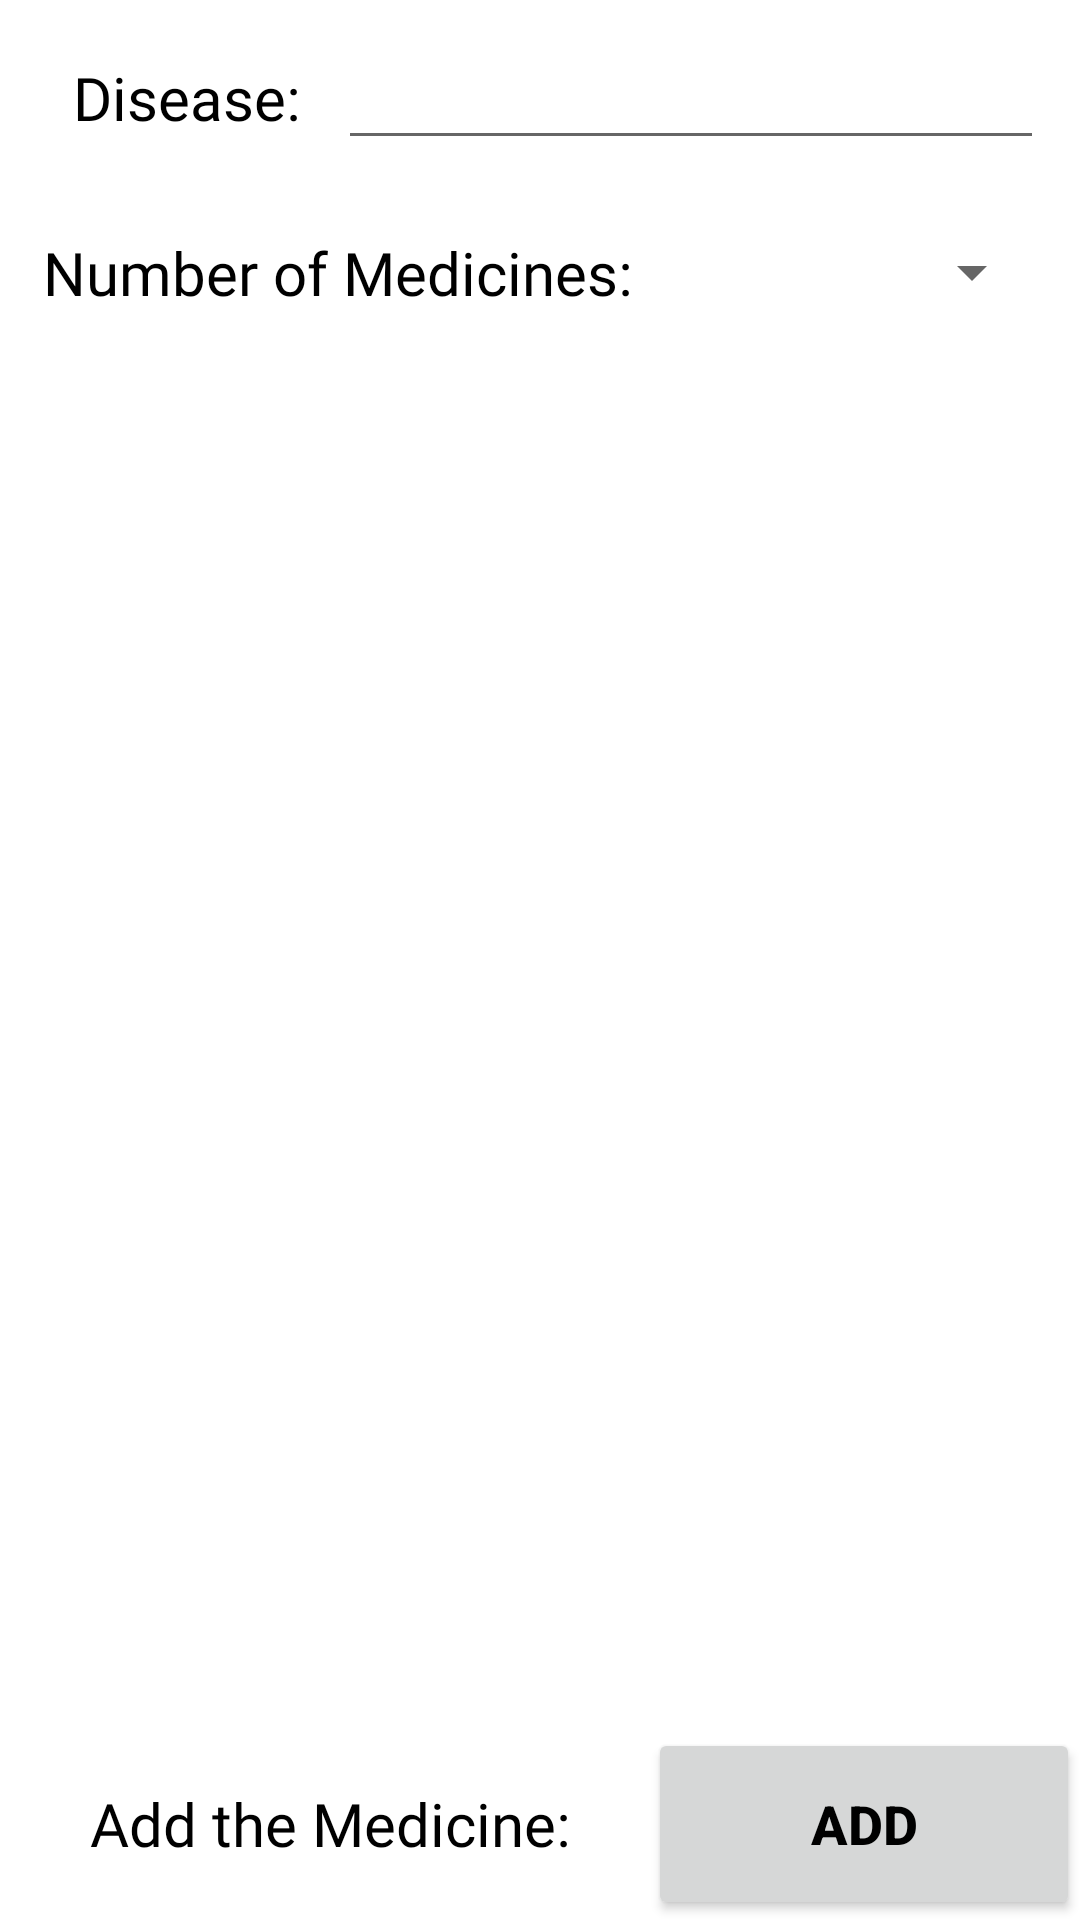

Reconstruct the res/layout file that produces this screen, plus the resources it refers to.
<!-- AndroidManifest.xml: application theme AppTheme -->
<!-- res/layout/activity_medicine_dosage.xml -->
<?xml version="1.0" encoding="utf-8"?>
<LinearLayout xmlns:android="http://schemas.android.com/apk/res/android"
    xmlns:app="http://schemas.android.com/apk/res-auto"
    xmlns:tools="http://schemas.android.com/tools"
    android:layout_width="match_parent"
    android:layout_height="match_parent"
    tools:context=".MedicineDosage"
    android:orientation="vertical"
    android:weightSum="10"
    android:background="#fff">

    <ScrollView
        android:layout_width="match_parent"
        android:layout_height="0dp"
        android:layout_weight="9">

        <LinearLayout
            android:layout_width="match_parent"
            android:layout_height="wrap_content"
            android:orientation="vertical">

            <LinearLayout
                android:layout_width="match_parent"
                android:layout_height="wrap_content"
                android:orientation="horizontal"
                android:weightSum="10"
                android:padding="12dp">

                <TextView
                    android:layout_width="0dp"
                    android:layout_weight="3"
                    android:text="Disease:"
                    android:fontFamily="@font/roboto_bold"
                    android:textSize="20dp"
                    android:textColor="#000"
                    android:gravity="center"
                    android:layout_height="match_parent"/>
                <EditText
                    android:id="@+id/med_disease"
                    android:layout_width="0dp"
                    android:layout_weight="7"
                    android:layout_height="match_parent"
                    android:gravity="center"/>

            </LinearLayout>
            <LinearLayout
                android:layout_width="match_parent"
                android:layout_height="wrap_content"
                android:orientation="horizontal"
                android:weightSum="10"
                android:padding="12dp">

                <TextView
                    android:layout_width="0dp"
                    android:layout_weight="6"
                    android:text="Number of Medicines:"
                    android:textSize="20dp"
                    android:fontFamily="@font/roboto_bolditalic"
                    android:textColor="#000"
                    android:gravity="center"
                    android:layout_height="match_parent"/>
                <Spinner
                    android:id="@+id/noofmed"
                    android:layout_width="0dp"
                    android:layout_weight="4"
                    android:layout_height="match_parent">
                </Spinner>

            </LinearLayout>
            <LinearLayout
                android:layout_width="match_parent"
                android:layout_height="wrap_content"
                android:id="@+id/med_llt"
                android:orientation="vertical"></LinearLayout>
        </LinearLayout>

    </ScrollView>
    <LinearLayout
        android:layout_width="match_parent"
        android:layout_height="0dp"
        android:layout_weight="1"
        android:orientation="horizontal"
        android:weightSum="10">

        <TextView
            android:layout_width="0dp"
            android:layout_height="match_parent"
            android:layout_weight="6"
            android:text="Add the Medicine:"
            android:fontFamily="@font/roboto_bold"
            android:textSize="20dp"
            android:paddingLeft="30dp"
            android:textColor="@android:color/black"
            android:gravity="center_vertical" />

        <Button
            android:id="@+id/add_med"
            android:layout_width="0dp"
            android:layout_weight="4"
            android:layout_height="match_parent"
            android:focusable="false"
            android:text="Add"
            android:textColor="@android:color/black"
            android:gravity="center"
            android:padding="15dp"
            android:textStyle="bold"
            android:textSize="18dp"/>
    </LinearLayout>

</LinearLayout>
<!-- resources referenced by this layout -->
<resources>
  <style name="AppTheme" parent="Theme.AppCompat.Light.NoActionBar">
          
          <item name="colorPrimary">@color/colorPrimary</item>
          <item name="colorPrimaryDark">@color/colorPrimaryDark</item>
          <item name="colorAccent">@color/colorAccent</item>
      </style>
  <color name="colorPrimary">#fe5f55</color>
  <color name="colorPrimaryDark">#885053</color>
  <color name="colorAccent">#F5CE71</color>
</resources>
